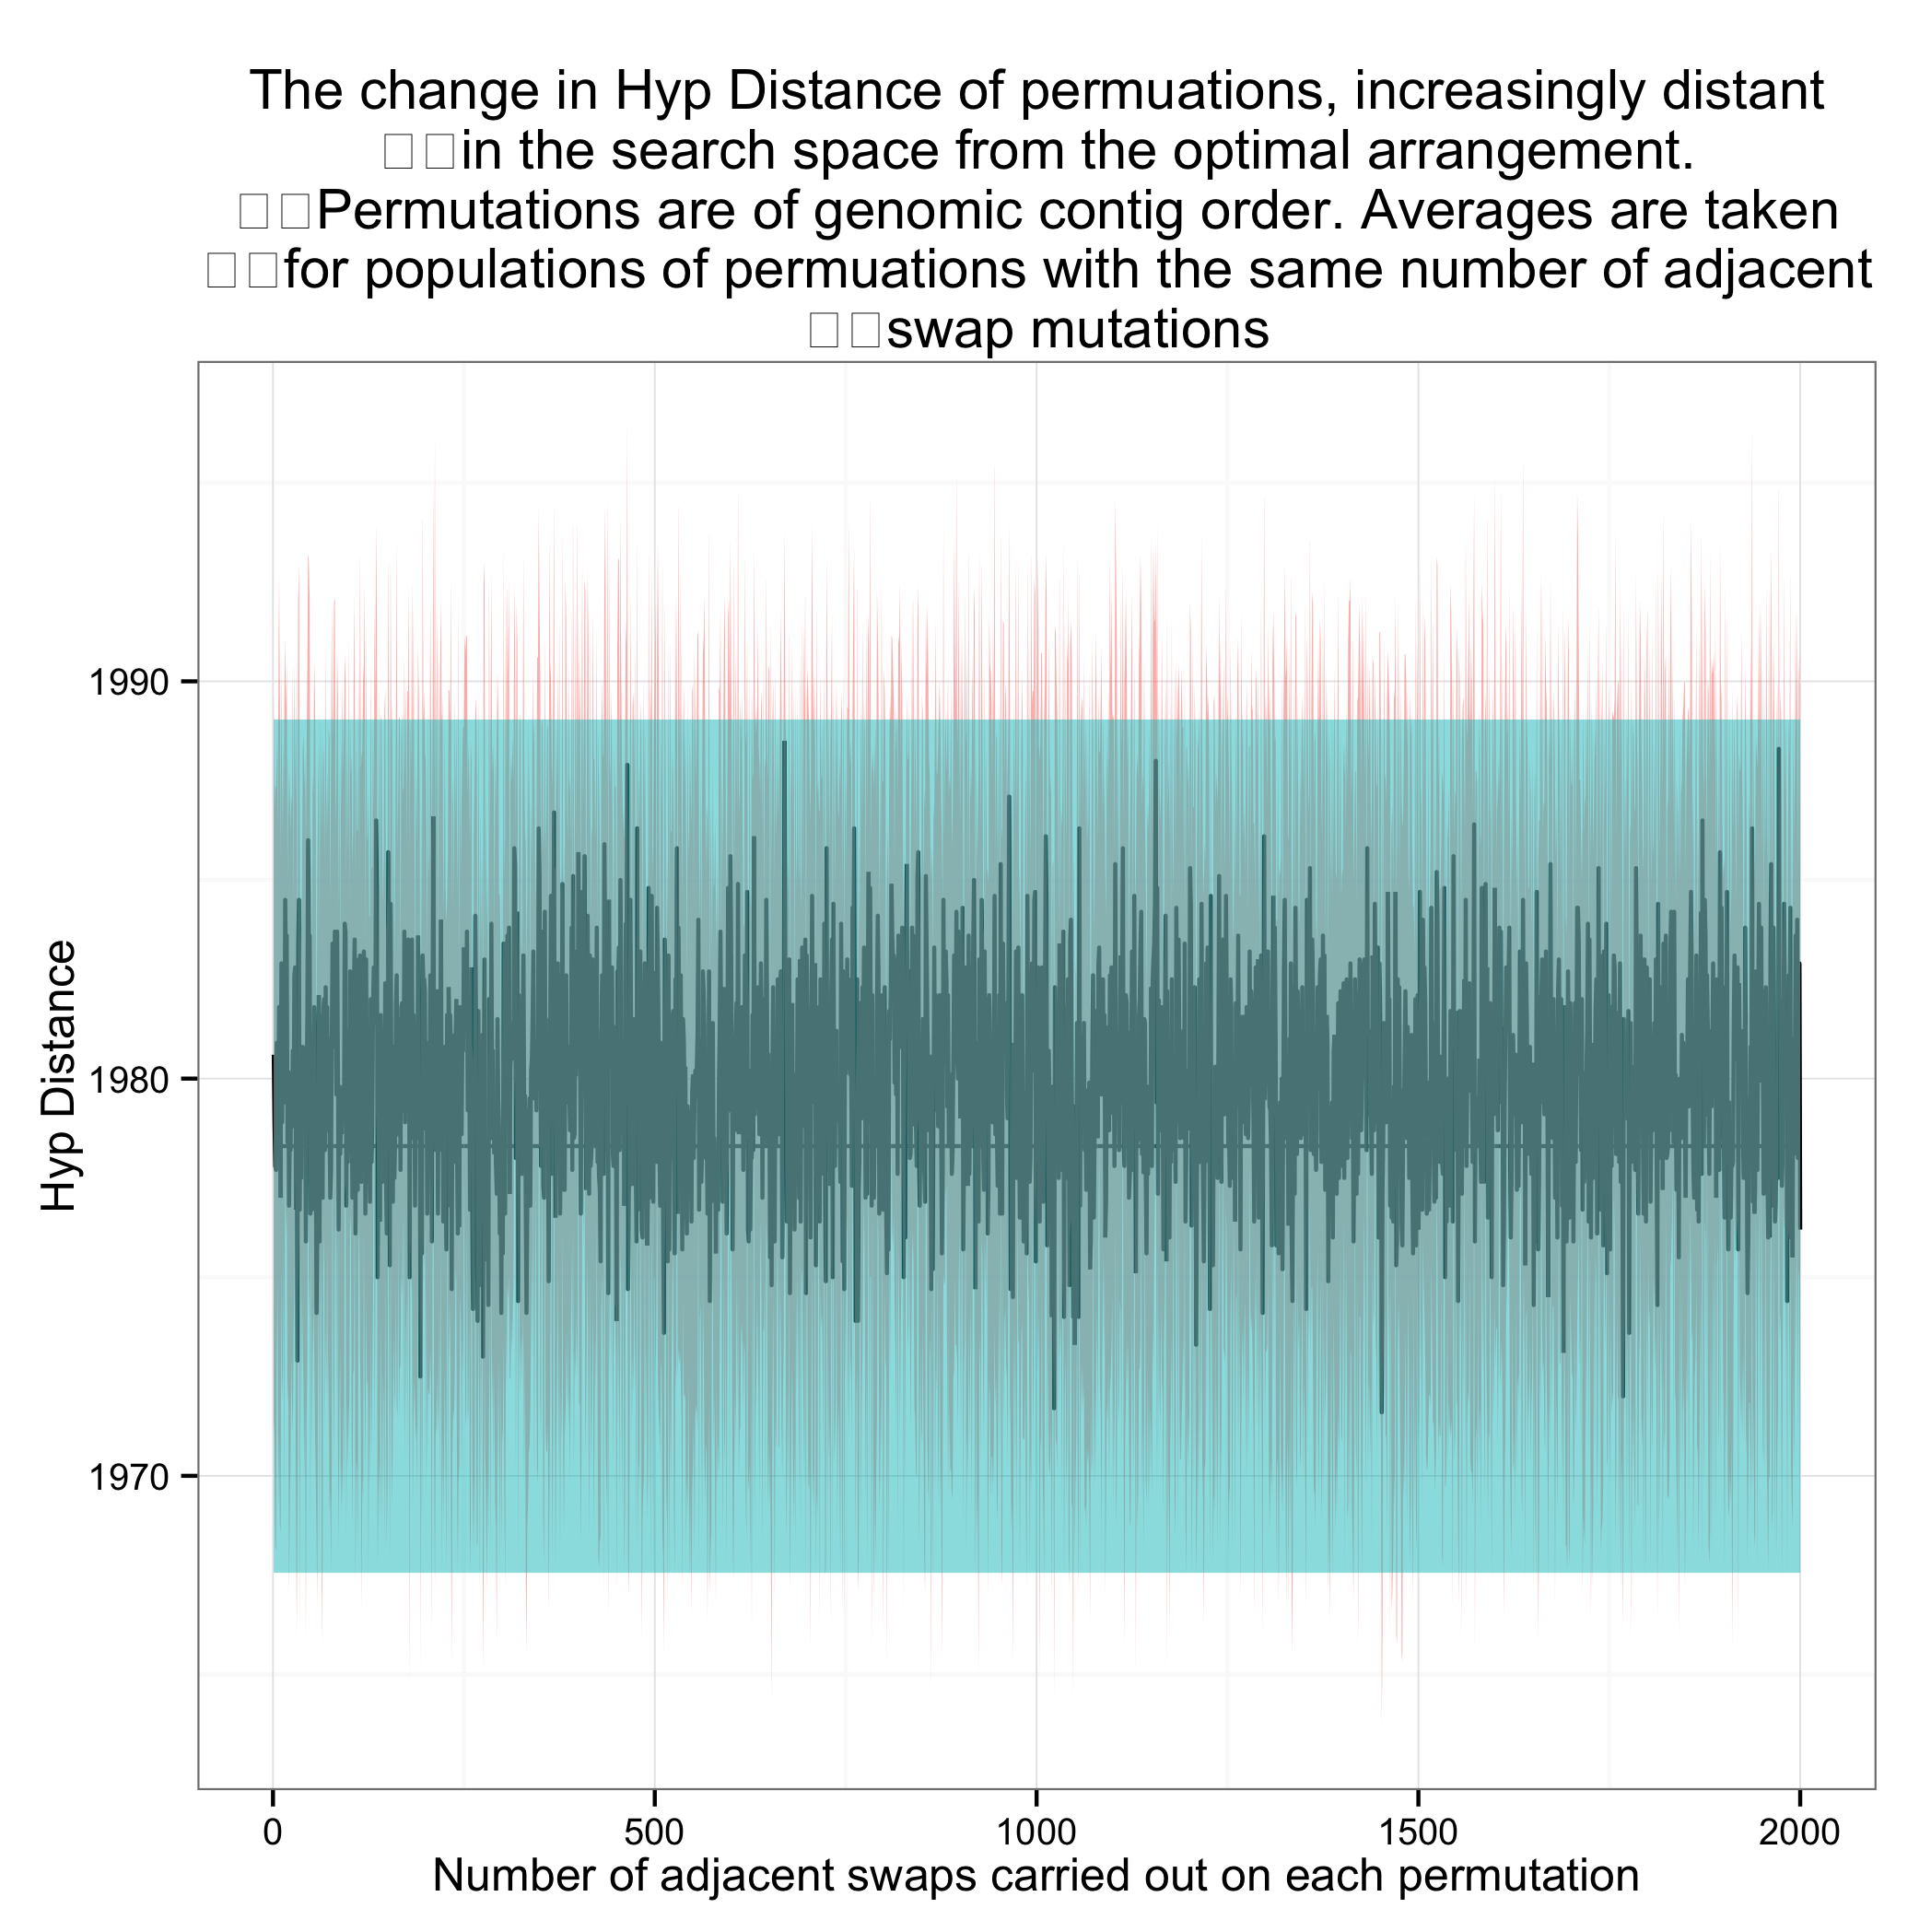

Data behind this chart, as committed beside it:
population, HypDistance, shuffled
1, 1989, 1963
1, 1979, 1975
1, 1985, 1969
1, 1997, 1994
1, 1981, 1981
1, 1965, 1965
1, 1985, 1986
1, 1980, 1978
1, 1973, 1993
1, 1972, 1979
2, 1987
2, 1977
2, 1984
2, 1965
2, 1989
2, 1970
2, 1973
2, 1977
2, 1985
2, 1982
3, 1964
3, 1971
3, 1991
3, 1973
3, 1985
3, 1965
3, 1983
3, 1978
3, 1978
3, 1990
4, 1968
4, 1987
4, 1996
4, 1975
4, 1981
4, 1978
4, 1971
4, 1973
4, 1964
4, 1984
5, 1979
5, 1974
5, 1992
5, 1981
5, 1968
5, 1988
5, 1972
5, 1987
5, 1984
5, 1984
6, 1972
6, 1984
6, 1975
6, 1982
6, 1976
6, 1987
6, 1985
6, 1977
6, 1979
6, 1989
... 19,940 more rows
